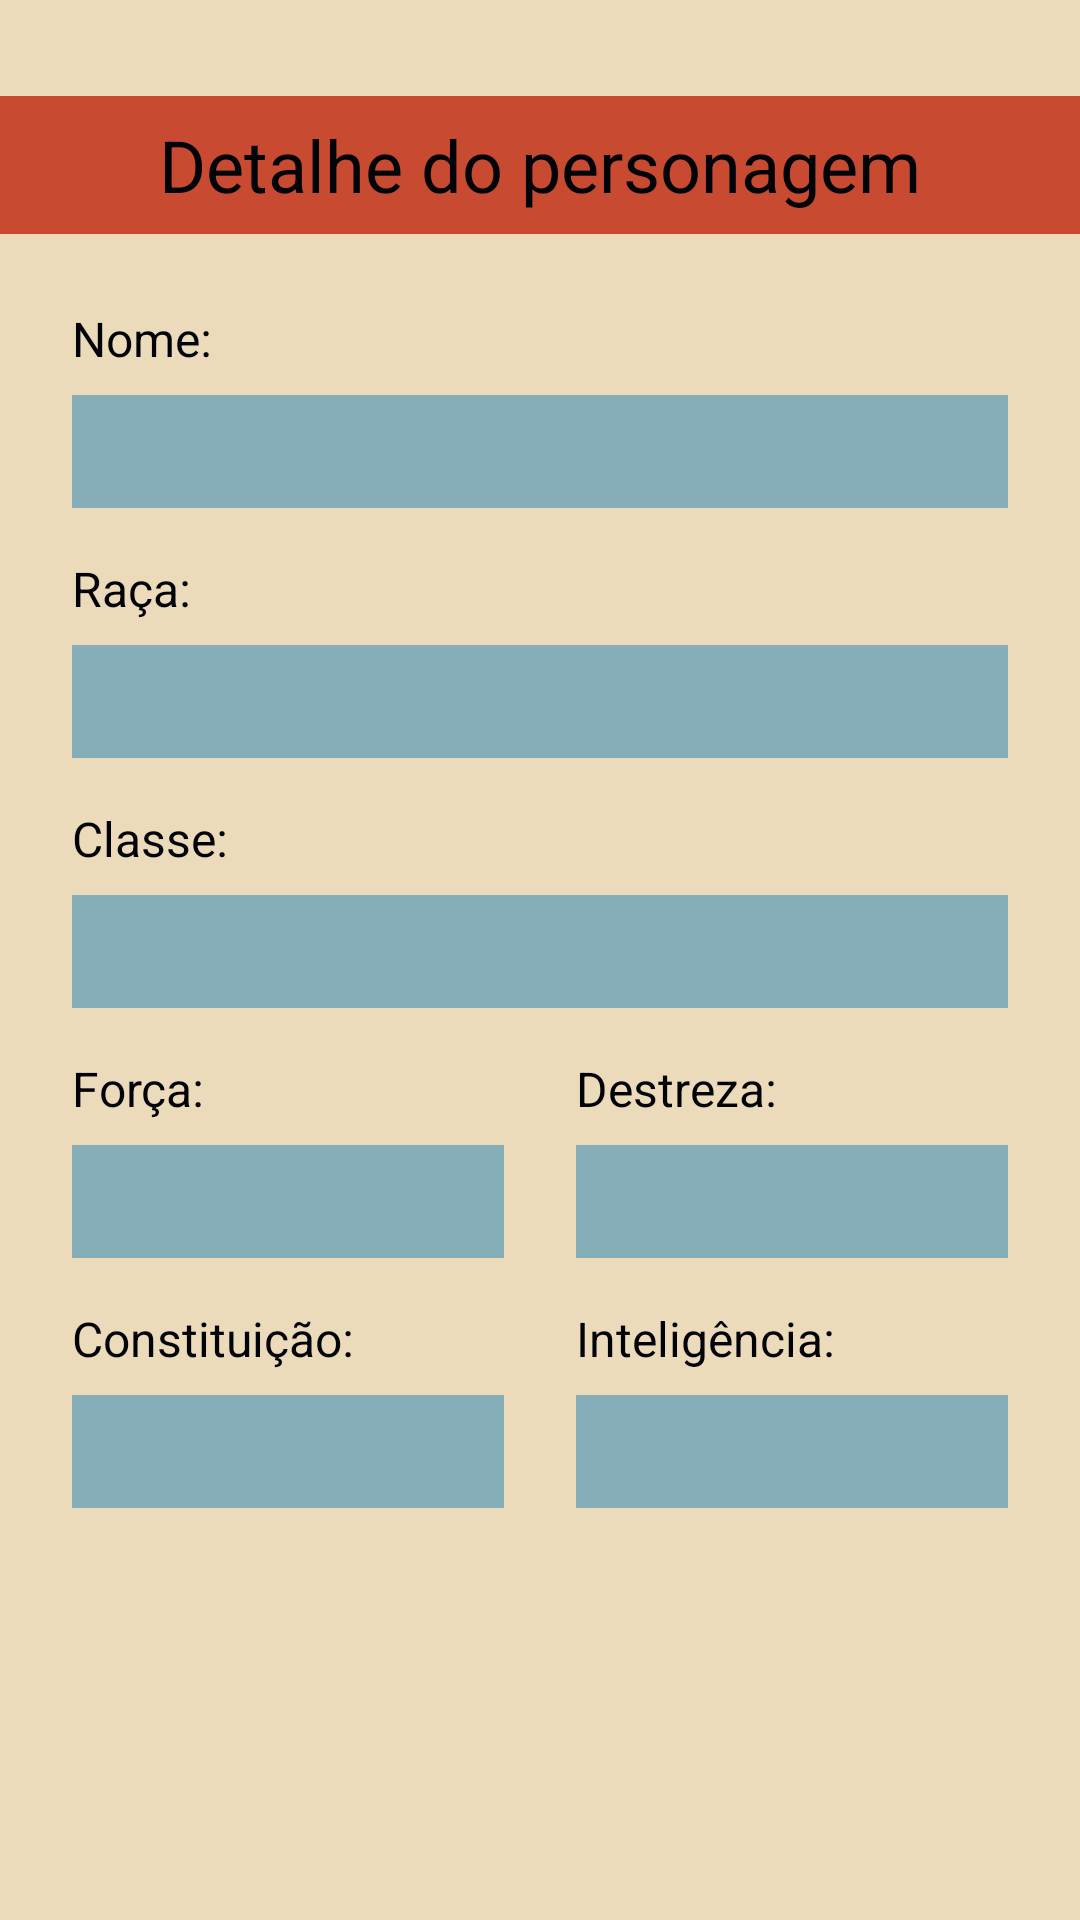

Layout XML and referenced resources for this Android screen:
<!-- AndroidManifest.xml: application theme Theme.RPGCompanion -->
<!-- res/layout/fragment_ficha_detalhe.xml -->
<?xml version="1.0" encoding="utf-8"?>
<LinearLayout xmlns:android="http://schemas.android.com/apk/res/android"
    xmlns:tools="http://schemas.android.com/tools"
    android:layout_width="match_parent"
    android:layout_height="match_parent"
    android:orientation="vertical"
    android:background="@color/beige"
    tools:context="com.example.rpgcompanion.FichaDetalheActivity">

    <TextView
        android:id="@+id/textView"
        android:layout_width="match_parent"
        android:layout_height="46dp"
        android:layout_marginTop="32dp"
        android:background="@color/brick"
        android:gravity="center_vertical"
        android:text="Detalhe do personagem"
        android:textAlignment="center"
        android:textColor="@color/black"
        android:textSize="24sp" />

    <LinearLayout
        android:layout_width="match_parent"
        android:layout_height="match_parent"
        android:padding="24dp"
        android:orientation="vertical">
        <TextView
            android:id="@+id/textView2"
            android:layout_width="match_parent"
            android:layout_height="wrap_content"
            android:text="Nome:"
            android:textColor="@color/black"
            android:textSize="16sp" />

        <TextView
            android:id="@+id/tvName"
            android:layout_width="match_parent"
            android:layout_height="wrap_content"
            android:layout_marginTop="8dp"
            android:background="@color/teal"
            android:paddingVertical="8dp"
            android:paddingHorizontal="16dp"
            android:textColor="@color/black"
            android:textSize="16dp"/>

        <TextView
            android:id="@+id/textView4"
            android:layout_width="match_parent"
            android:layout_height="wrap_content"
            android:layout_marginTop="16dp"
            android:text="Raça:"
            android:textColor="@color/black"
            android:textSize="16sp" />

        <TextView
            android:id="@+id/tvRace"
            android:layout_width="match_parent"
            android:layout_height="wrap_content"
            android:layout_marginTop="8dp"
            android:background="@color/teal"
            android:paddingVertical="8dp"
            android:paddingHorizontal="16dp"
            android:textColor="@color/black"
            android:textSize="16dp"/>

        <TextView
            android:id="@+id/textView6"
            android:layout_width="match_parent"
            android:layout_height="wrap_content"
            android:layout_marginTop="16dp"
            android:text="Classe:"
            android:textColor="@color/black"
            android:textSize="16sp" />

        <TextView
            android:id="@+id/tvClass"
            android:layout_width="match_parent"
            android:layout_height="wrap_content"
            android:layout_marginTop="8dp"
            android:background="@color/teal"
            android:paddingVertical="8dp"
            android:paddingHorizontal="16dp"
            android:textColor="@color/black"
            android:textSize="16dp"/>

        <LinearLayout
            android:layout_width="match_parent"
            android:layout_height="wrap_content">

            <LinearLayout
                android:layout_width="0dp"
                android:layout_height="wrap_content"
                android:orientation="vertical"
                android:layout_weight="1"
                android:layout_marginRight="24dp">
                <TextView
                    android:id="@+id/textView8"
                    android:layout_width="match_parent"
                    android:layout_height="wrap_content"
                    android:layout_marginTop="16dp"
                    android:text="Força:"
                    android:textColor="@color/black"
                    android:textSize="16sp" />

                <TextView
                    android:id="@+id/tvForce"
                    android:layout_width="match_parent"
                    android:layout_height="wrap_content"
                    android:layout_marginTop="8dp"
                    android:background="@color/teal"
                    android:paddingVertical="8dp"
                    android:paddingHorizontal="16dp"
                    android:textColor="@color/black"
                    android:textSize="16dp"/>
            </LinearLayout>

            <LinearLayout
                android:layout_width="0dp"
                android:layout_height="wrap_content"
                android:orientation="vertical"
                android:layout_weight="1">
                <TextView
                    android:id="@+id/textView10"
                    android:layout_width="match_parent"
                    android:layout_height="wrap_content"
                    android:layout_marginTop="16dp"
                    android:text="Destreza:"
                    android:textColor="@color/black"
                    android:textSize="16sp" />

                <TextView
                    android:id="@+id/tvDexterity"
                    android:layout_width="match_parent"
                    android:layout_height="wrap_content"
                    android:layout_marginTop="8dp"
                    android:background="@color/teal"
                    android:paddingVertical="8dp"
                    android:paddingHorizontal="16dp"
                    android:textColor="@color/black"
                    android:textSize="16dp"/>
            </LinearLayout>

        </LinearLayout>

        <LinearLayout
            android:layout_width="match_parent"
            android:layout_height="wrap_content">

            <LinearLayout
                android:layout_width="0dp"
                android:layout_height="wrap_content"
                android:orientation="vertical"
                android:layout_weight="1"
                android:layout_marginRight="24dp">
                <TextView
                    android:id="@+id/textView12"
                    android:layout_width="match_parent"
                    android:layout_height="wrap_content"
                    android:layout_marginTop="16dp"
                    android:text="Constituição:"
                    android:textColor="@color/black"
                    android:textSize="16sp" />

                <TextView
                    android:id="@+id/tvConstitution"
                    android:layout_width="match_parent"
                    android:layout_height="wrap_content"
                    android:layout_marginTop="8dp"
                    android:background="@color/teal"
                    android:paddingVertical="8dp"
                    android:paddingHorizontal="16dp"
                    android:textColor="@color/black"
                    android:textSize="16dp"/>
            </LinearLayout>

            <LinearLayout
                android:layout_width="0dp"
                android:layout_height="wrap_content"
                android:orientation="vertical"
                android:layout_weight="1">
                <TextView
                    android:id="@+id/textView14"
                    android:layout_width="match_parent"
                    android:layout_height="wrap_content"
                    android:layout_marginTop="16dp"
                    android:text="Inteligência:"
                    android:textColor="@color/black"
                    android:textSize="16sp" />

                <TextView
                    android:id="@+id/tvIntelligence"
                    android:layout_width="match_parent"
                    android:layout_height="wrap_content"
                    android:layout_marginTop="8dp"
                    android:background="@color/teal"
                    android:paddingVertical="8dp"
                    android:paddingHorizontal="16dp"
                    android:textColor="@color/black"
                    android:textSize="16dp"/>
            </LinearLayout>

        </LinearLayout>
    </LinearLayout>

</LinearLayout>
<!-- resources referenced by this layout -->
<resources>
  <color name="beige">#ECDBBA</color>
  <color name="black">#020209</color>
  <color name="brick">#C84B31</color>
  <color name="teal">#86AEB9</color>
  <style name="Theme.RPGCompanion" parent="Theme.MaterialComponents.DayNight.DarkActionBar">
          
          <item name="colorPrimary">@color/brick</item>
          <item name="colorPrimaryVariant">@color/brick</item>
          <item name="colorOnPrimary">@color/beige</item>
          
          <item name="colorSecondary">@color/teal_200</item>
          <item name="colorSecondaryVariant">@color/teal_700</item>
          <item name="colorOnSecondary">@color/black</item>
          
          <item name="android:statusBarColor" tools:targetApi="l">?attr/colorPrimaryVariant</item>
          
      </style>
  <color name="teal_200">#FF03DAC5</color>
  <color name="teal_700">#FF018786</color>
</resources>
